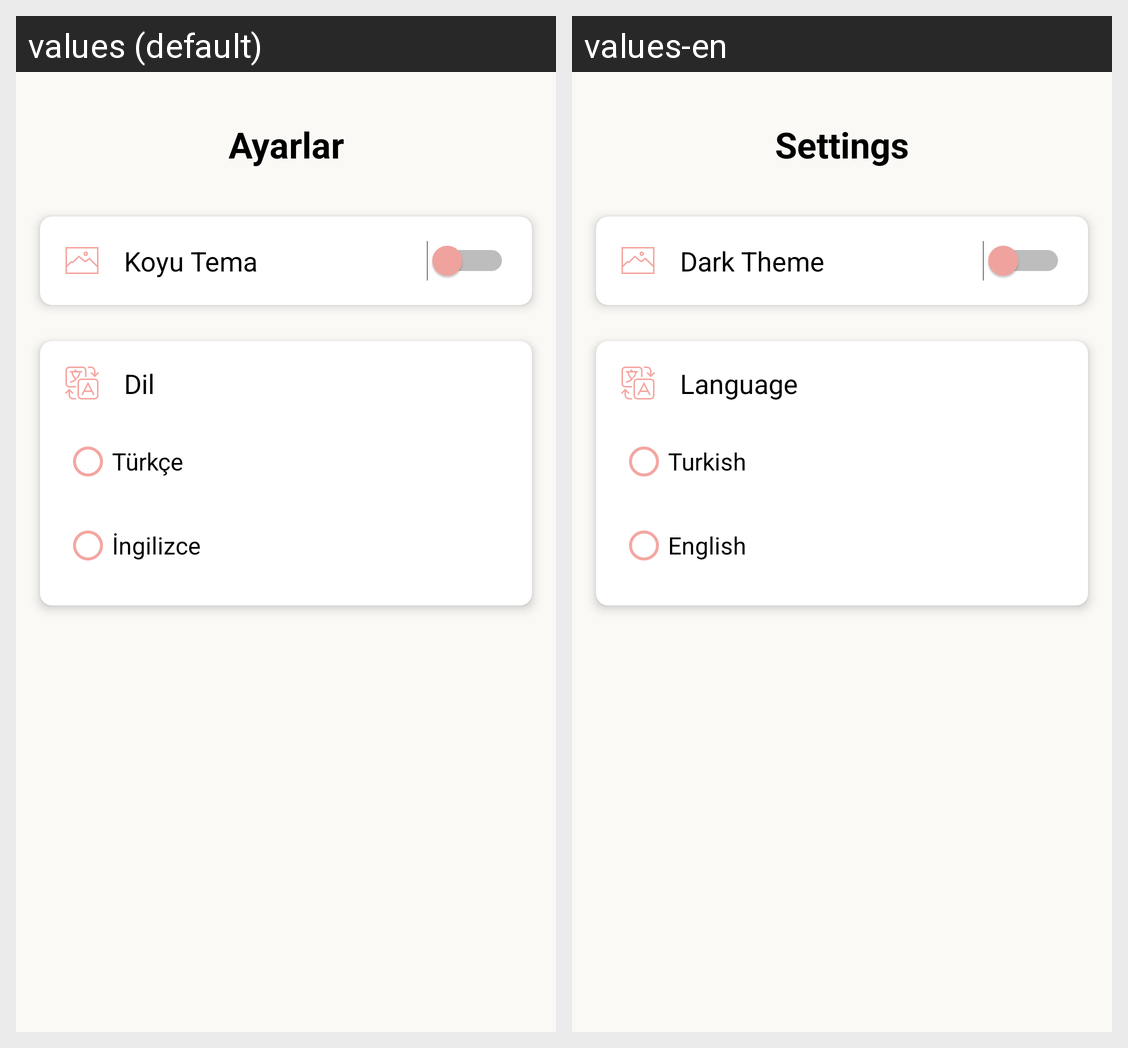

For this localized Android screen grid, give each drawn string resource with its value in every locale shown.
Android screen res/layout/fragment_settings.xml rendered under 2 locales, left to right: values (default), values-en. Device: Nexus 5 (rendered at 1080×1920; each locale shown at half size, 540×960, under a caption strip naming it); theme Theme.NavigationDrawer.
Strings drawn on this screen, with the default value and each locale's value (text and hints the layout hard-codes, and strings that could not be matched under every locale, appear in the picture but are not listed):

settings_title
  values: Ayarlar
  values-en: Settings

dark_theme
  values: Koyu Tema
  values-en: Dark Theme

language
  values: Dil
  values-en: Language

turkish
  values: Türkçe
  values-en: Turkish

english
  values: İngilizce
  values-en: English
